Run: headless pygame with SDL's dummy video driver; simulated clock (each Clock.tick advances the game by its frame time, no real sleeping); random seed 0; keys injected as events and as key.get_pressed() state; no mouse input.
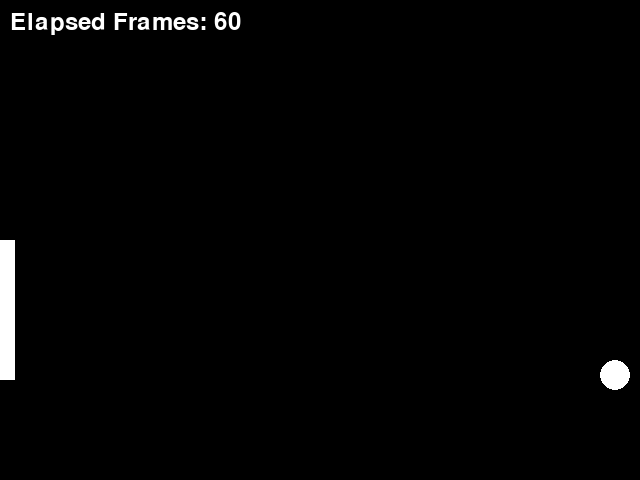
Frame 1 of 4 · flips 1–60 · no input
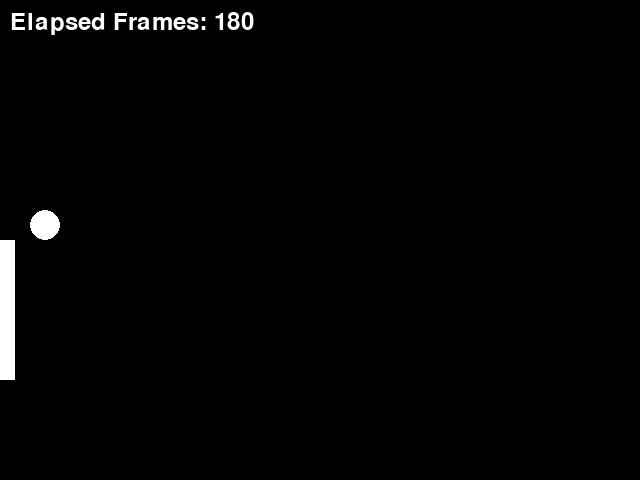
Frame 2 of 4 · flips 61–180 · tapped SPACE, RETURN · held RIGHT (→), D
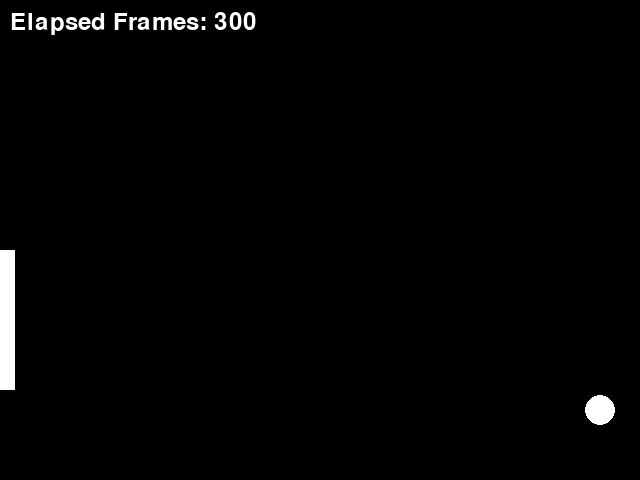
Frame 3 of 4 · flips 181–300 · held DOWN (↓), S
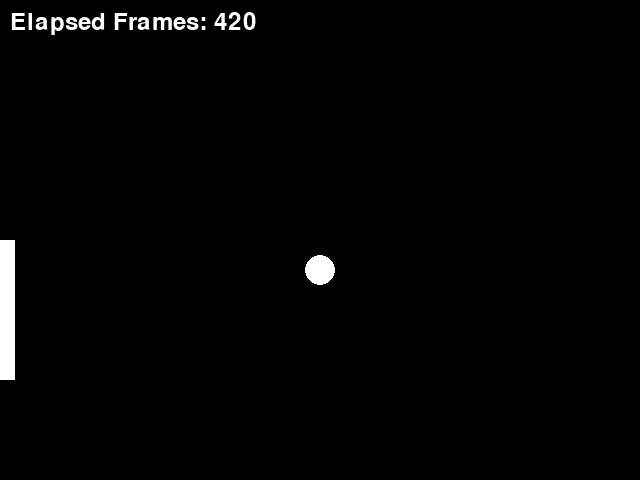
Frame 4 of 4 · flips 301–420 · held LEFT (←), A, UP (↑), W

The pygame program that drew these frames:

import random
import pygame

class PongUI:
    def __init__(self, game):
        pygame.init()

        self.screen = pygame.display.set_mode((game.screen_width, game.screen_height))

        self.ball = pygame.Rect(0,0,game.ball_radius, game.ball_radius)
        self.player_paddle = pygame.Rect(game.paddle_x, game.paddle_y, game.paddle_width, game.paddle_height)

        pygame.display.set_caption("Pong")

        self.black = (0, 0, 0)
        self.white = (255, 255, 255)
        self.font = pygame.font.Font(None, 36)
        self.fps = 60
        self.clock = pygame.time.Clock()

        self.game = game

    def run(self):
        frame_count = 0
        done = False
        # self.game.reset()

        while not done:
            frame_count += 1
            for event in pygame.event.get():
                if event.type == pygame.QUIT:
                    pygame.quit()
                    quit()
                if event.type == pygame.KEYDOWN:
                    if event.key == pygame.K_DOWN:
                        self.game.step(1)
                    if event.key == pygame.K_UP:
                        self.game.step(-1)   
            self.game.step(0)

            self.ball.x = self.game.ball_x
            self.ball.y = self.game.ball_y
            self.player_paddle.y = self.game.paddle_y

            # Update display
            elapsed_frames_text = self.font.render(f"Elapsed Frames: {frame_count}", True, (255, 255, 255))
            self.screen.fill(self.black)
            self.screen.blit(elapsed_frames_text, (10, 10))

            pygame.draw.rect(self.screen, self.white, self.player_paddle)
            pygame.draw.ellipse(self.screen, self.white, self.ball)
            pygame.display.flip()

            self.clock.tick(self.fps)

class PongGame():
    def __init__(self):
        self.ball_speed = [5,5]
        self.ball_radius = 30

        self.paddle_speed = 10
        self.paddle_width = 15
        self.paddle_height = 140
        self.paddle_x = 0

        self.screen_width = 640
        self.screen_height = 480

        self.reset()

    def reset(self):
        # Initialize game state
        self.ball_x = 320
        self.ball_y = 240

        self.paddle_y = 240

        self.rally = 0

    def step(self, action):
        """action: (-1,0,1)"""
        self.ball_x += self.ball_speed[0]
        self.ball_y += self.ball_speed[1]

        self.paddle_y += (action * self.paddle_speed)
        
        #status(hit(1),miss(-1),None(0))
        status = self.check_collision()
        if status == -1:
            self.reset()
        else:
            self.rally += status

        return status, self.rally, self.paddle_y, self.ball_x, self.ball_y

    def check_collision(self):
        paddle_top = self.paddle_y + self.paddle_height
        paddle_down = self.paddle_y - self.paddle_height
        paddle_right = self.paddle_x + self.paddle_width

        if (paddle_right <= self.ball_x) and paddle_right + 1 >= self.ball_x  and (self.ball_y - 30 <= paddle_top and self.ball_y + 30 >= paddle_down):
            self.ball_speed[0] *= -1
            self.ball_speed[1] *= -1

        if self.ball_x + 30 >= self.screen_width:
            self.ball_speed[0] *= -1

        if self.ball_y + 30 >= self.screen_height or self.ball_y <= 0:
            self.ball_speed[1] *= -1
        
        if self.ball_x < 0:
            self.reset() 
        return 0

if __name__ == "__main__":
    print("test")
    game = PongGame()
    ui = PongUI(game)
    ui.run()



    
